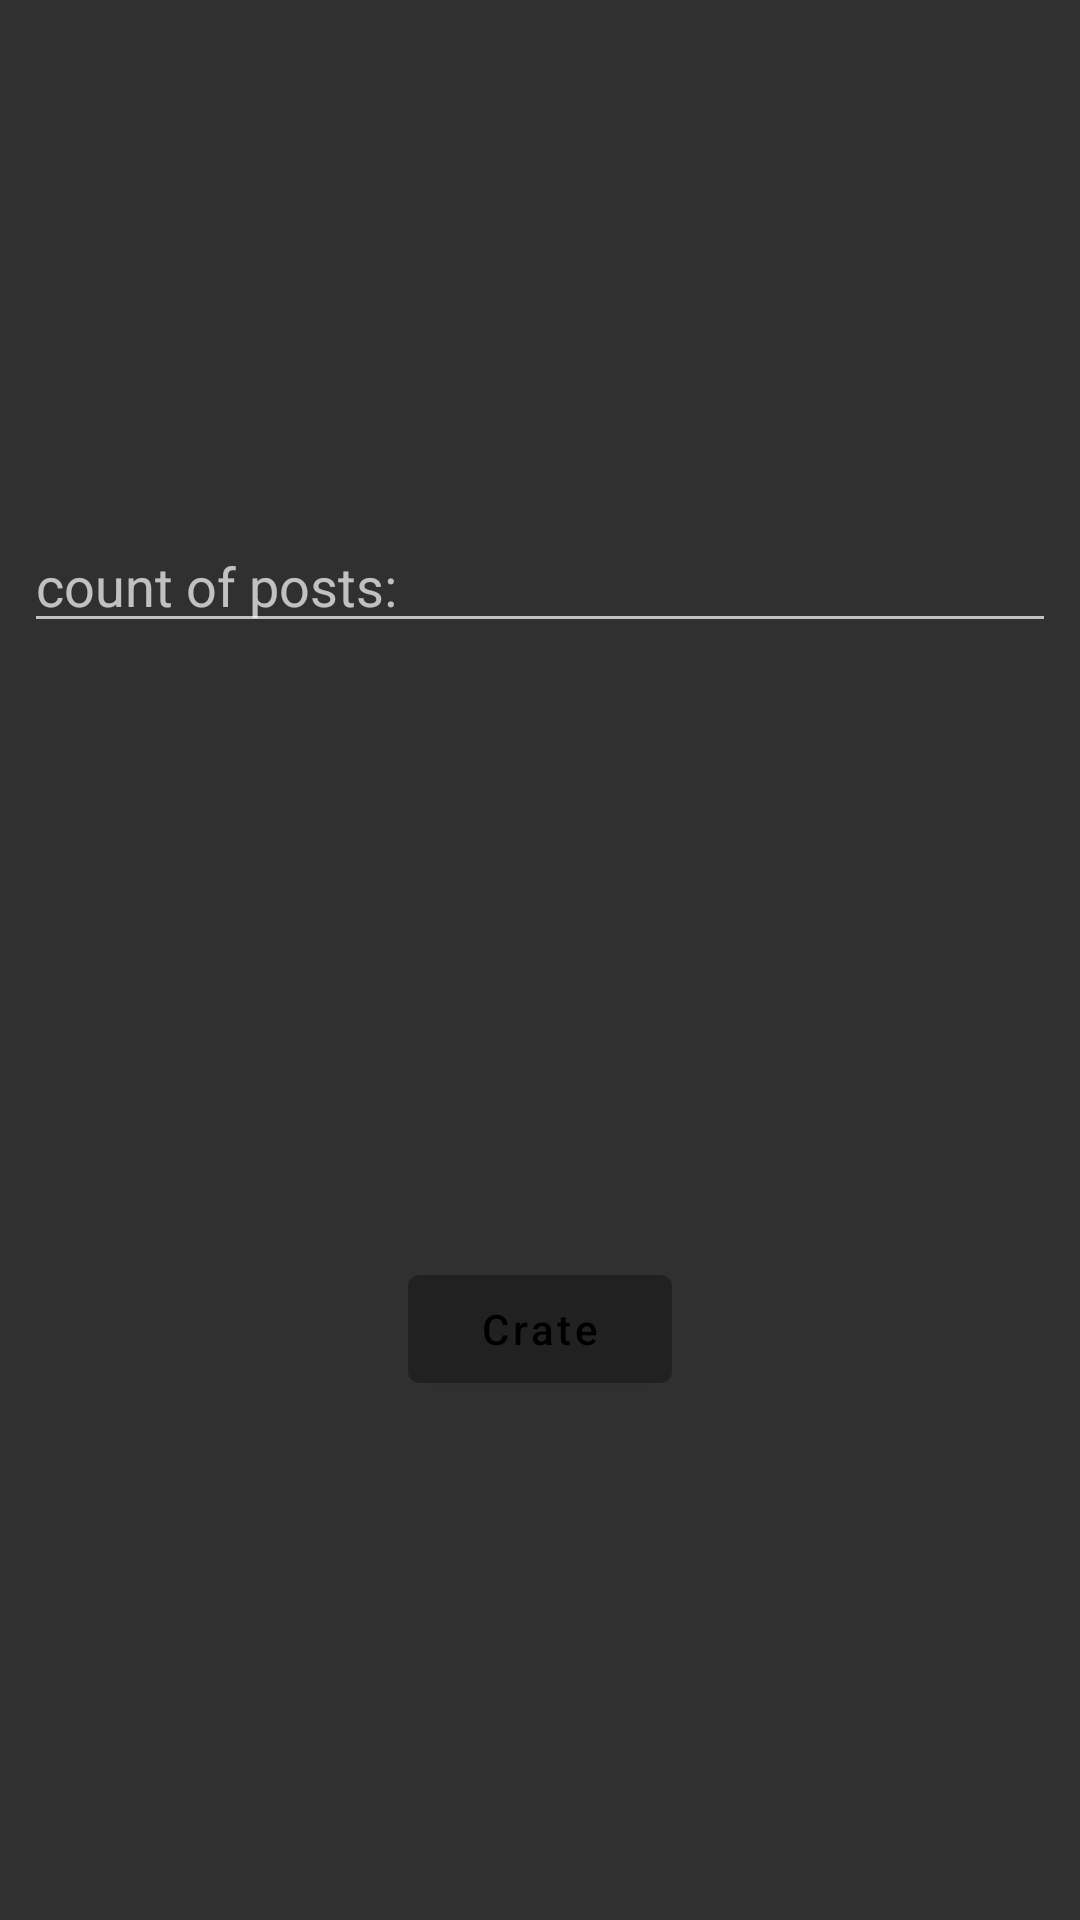

This screen was rendered from an Android layout file. Write that file and the resources it references.
<!-- AndroidManifest.xml: application theme Theme.MaterialComponents.NoActionBar.Bridge -->
<!-- res/layout/fragment_create_posts_random.xml -->
<?xml version="1.0" encoding="utf-8"?>
<androidx.constraintlayout.widget.ConstraintLayout xmlns:android="http://schemas.android.com/apk/res/android"
    xmlns:app="http://schemas.android.com/apk/res-auto"
    android:layout_width="match_parent"
    android:layout_height="match_parent">

    <EditText
        android:id="@+id/count"
        android:layout_width="0dp"
        android:layout_height="wrap_content"
        android:layout_marginHorizontal="8dp"
        android:layout_marginVertical="32dp"
        android:hint="@string/count_of_posts"
        android:importantForAutofill="no"

        android:inputType="number"
        app:layout_constraintBottom_toTopOf="@id/create_btn"
        app:layout_constraintEnd_toEndOf="parent"
        app:layout_constraintStart_toStartOf="parent"
        app:layout_constraintTop_toTopOf="parent" />

    <com.google.android.material.button.MaterialButton
        android:id="@+id/create_btn"
        android:layout_width="wrap_content"
        android:layout_height="wrap_content"
        android:layout_marginHorizontal="8dp"
        android:layout_marginVertical="32dp"
        android:text="@string/create"
        android:textAllCaps="false"
        app:layout_constraintBottom_toBottomOf="parent"
        app:layout_constraintEnd_toEndOf="parent"
        app:layout_constraintStart_toStartOf="parent"
        app:layout_constraintTop_toBottomOf="@+id/count" />
</androidx.constraintlayout.widget.ConstraintLayout>
<!-- resources referenced by this layout -->
<resources>
  <string name="count_of_posts">count of posts:</string>
  <string name="create">Crate</string>
</resources>
